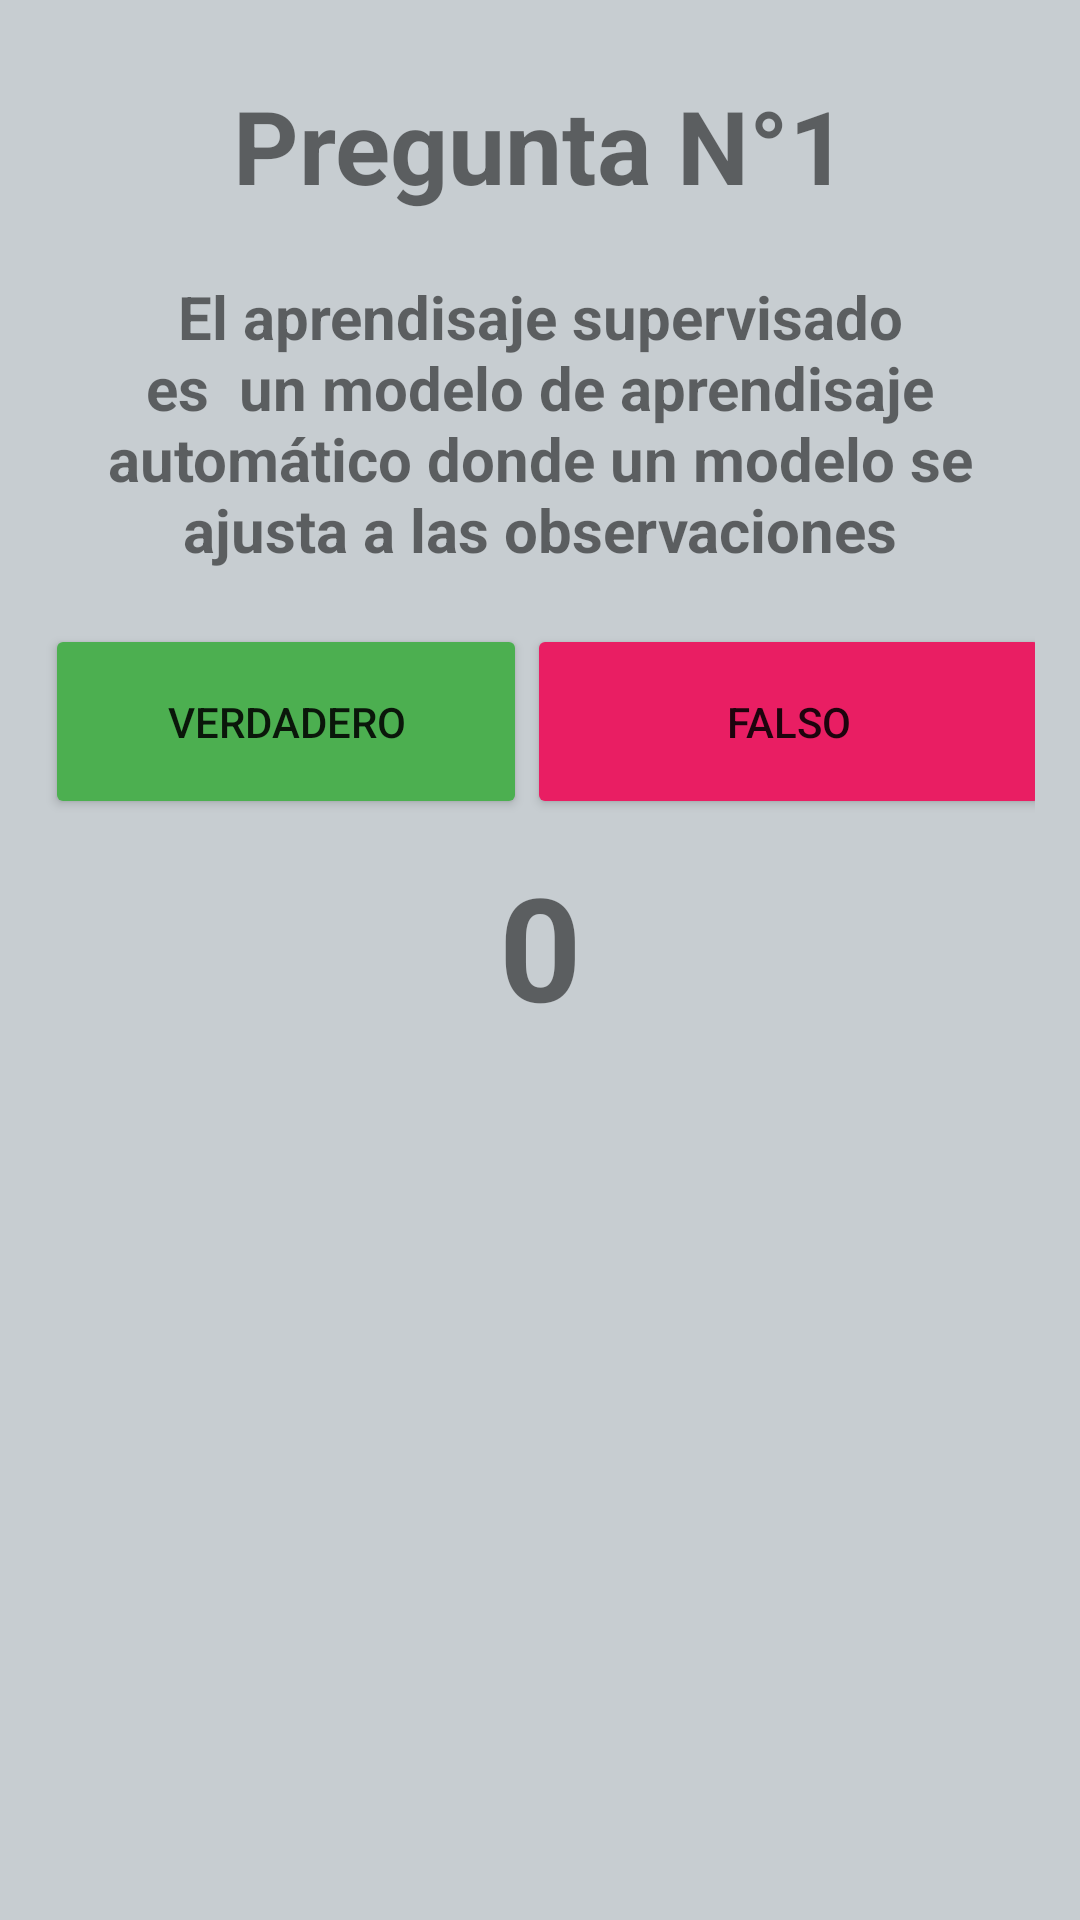

Produce the Android XML layout that renders to this screen, including the resource entries it uses.
<!-- AndroidManifest.xml: application theme Theme.AppTrivia9a -->
<!-- res/layout/activity_pregunta1.xml -->
<?xml version="1.0" encoding="utf-8"?>
<androidx.constraintlayout.widget.ConstraintLayout xmlns:android="http://schemas.android.com/apk/res/android"
    xmlns:app="http://schemas.android.com/apk/res-auto"
    xmlns:tools="http://schemas.android.com/tools"
    android:layout_width="match_parent"
    android:layout_height="match_parent"
    tools:context=".Pregunta1Activity">

    <ScrollView
        android:layout_width="match_parent"
        android:layout_height="match_parent"
        android:background="#C7CDD1"
        android:fillViewport="true"
        android:padding="15sp"
        app:layout_constraintBottom_toBottomOf="parent"
        app:layout_constraintEnd_toEndOf="parent"
        app:layout_constraintStart_toStartOf="parent"
        app:layout_constraintTop_toTopOf="parent">

        <LinearLayout
            android:layout_width="match_parent"
            android:layout_height="match_parent"
            android:orientation="vertical"
            tools:layout_editor_absoluleX="145dp">

            <TextView
                android:layout_width="match_parent"
                android:layout_height="67dp"
                android:gravity="center"
                android:padding="10sp"
                android:text="Pregunta N°1"
                android:textSize="34sp"
                android:textStyle="bold" />

            <TextView
                android:layout_width="match_parent"
                android:layout_height="wrap_content"
                android:gravity="center"
                android:padding="10sp"
                android:text="El aprendisaje supervisado es  un modelo de aprendisaje automático donde un modelo se ajusta a las observaciones"
                android:textSize="20sp"
                android:textStyle="bold" />

            <TextView
                android:layout_width="match_parent"
                android:layout_height="8dp" />

            <LinearLayout
                android:layout_width="match_parent"
                android:layout_height="65dp"
                android:orientation="horizontal">

                <Button
                    android:layout_width="166dp"
                    android:layout_height="match_parent"
                    android:layout_weight="1"
                    android:backgroundTint="#4CAF50"
                    android:onClick="responderMal"
                    android:text="Verdadero" />

                <TextView
                    android:layout_width="wrap_content"
                    android:layout_height="wrap_content"
                    android:layout_weight="1" />

                <Button
                    android:layout_width="180dp"
                    android:layout_height="match_parent"
                    android:layout_weight="1"
                    android:backgroundTint="#E91E63"
                    android:onClick="responderBien"
                    android:text="Falso" />

            </LinearLayout>

            <TextView
                android:id="@+id/txtCronometroPregunta1"
                android:layout_width="match_parent"
                android:layout_height="wrap_content"
                android:padding="10dp"
                android:text="0"
                android:textAlignment="center"
                android:textIsSelectable="true"
                android:textSize="48sp"
                android:textStyle="bold" />


        </LinearLayout>
    </ScrollView>
</androidx.constraintlayout.widget.ConstraintLayout>
<!-- resources referenced by this layout -->
<resources>
  <style name="Theme.AppTrivia9a" parent="Theme.MaterialComponents.DayNight.DarkActionBar">
          
          <item name="colorPrimary">@color/purple_500</item>
          <item name="colorPrimaryVariant">@color/purple_700</item>
          <item name="colorOnPrimary">@color/white</item>
          
          <item name="colorSecondary">@color/teal_200</item>
          <item name="colorSecondaryVariant">@color/teal_700</item>
          <item name="colorOnSecondary">@color/black</item>
          
          <item name="android:statusBarColor" tools:targetApi="l">?attr/colorPrimaryVariant</item>
          
      </style>
  <!-- not gathered from this repository: default colours our renderer supplied (Android Studio template values) -->
  <color name="purple_500">#FF6200EE</color>
  <color name="purple_700">#FF3700B3</color>
  <color name="teal_200">#FF03DAC5</color>
  <color name="teal_700">#FF018786</color>
  <color name="black">#FF000000</color>
  <color name="white">#FFFFFFFF</color>
</resources>
